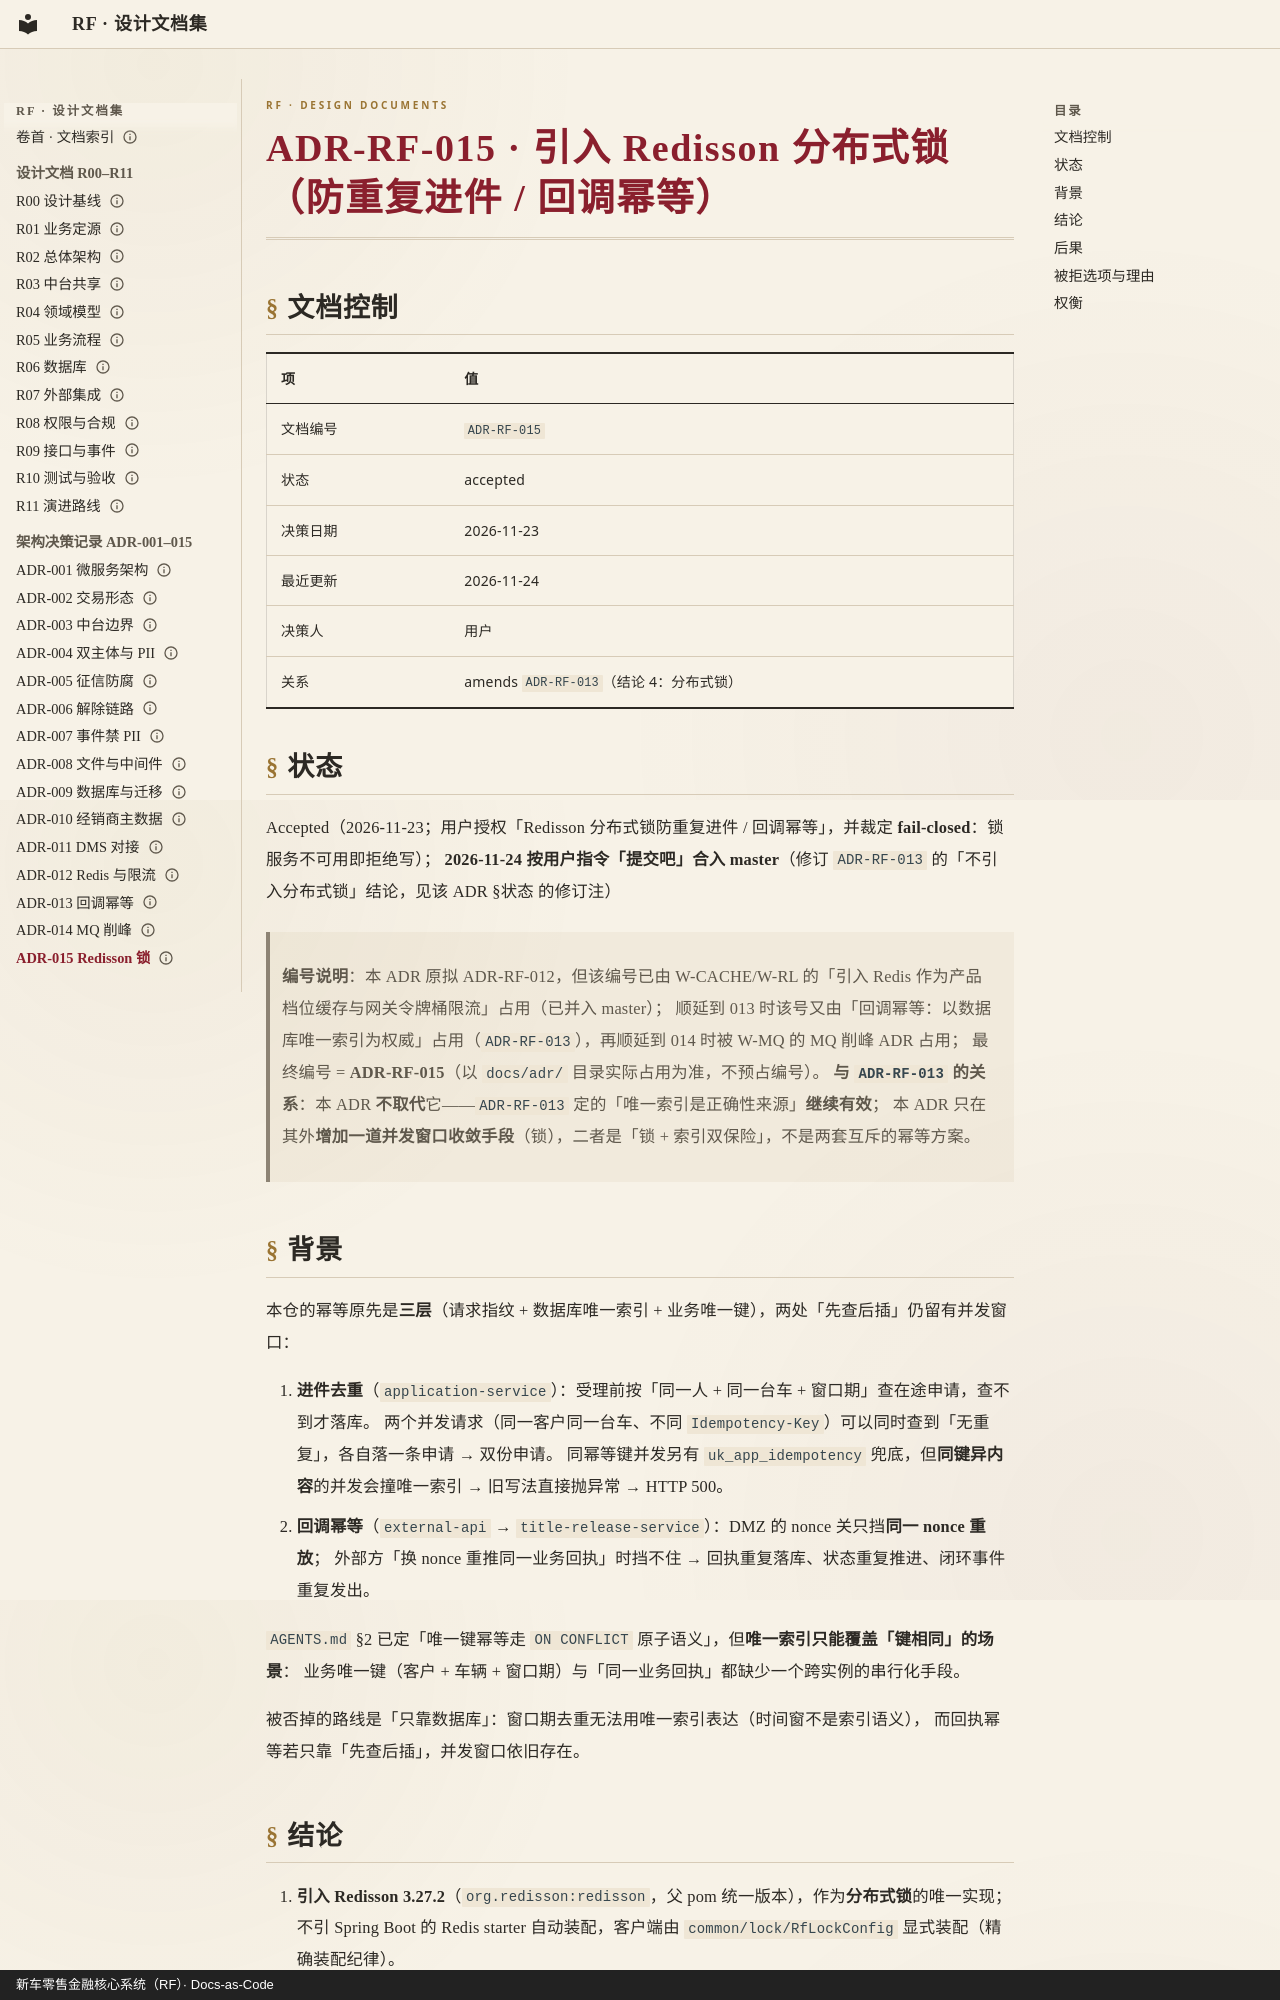

repository: anehing-pixel/retail-finance-system · page: adr/ADR-RF-015-引入Redisson分布式锁防重复进件与回调幂等/index.html · generator: mkdocs · copyright: 新车零售金融核心系统（RF）· Docs-as-Code

---
schema: 1
id: ADR-RF-015
title: "引入 Redisson 分布式锁（防重复进件 / 回调幂等）"
type: adr
status: accepted
date: "2026-11-23"
updated: "2026-11-24"
owner: 架构侧
deciders: ["用户"]
amends: ["ADR-RF-013"]
amendment_scope:
  - "ADR-RF-015 → ADR-RF-013 结论 4：分布式锁"
lang: zh-CN
---

# ADR-RF-015 · 引入 Redisson 分布式锁（防重复进件 / 回调幂等）

## 文档控制

| 项 | 值 |
|---|---|
| 文档编号 | `ADR-RF-015` |
| 状态 | accepted |
| 决策日期 | 2026-11-23 |
| 最近更新 | 2026-11-24 |
| 决策人 | 用户 |
| 关系 | amends `ADR-RF-013`（结论 4：分布式锁） |

## 状态

Accepted（2026-11-23；用户授权「Redisson 分布式锁防重复进件 / 回调幂等」，并裁定 **fail-closed**：锁服务不可用即拒绝写）；
**2026-11-24 按用户指令「提交吧」合入 master**（修订 `ADR-RF-013` 的「不引入分布式锁」结论，见该 ADR §状态 的修订注）

> **编号说明**：本 ADR 原拟 ADR-RF-012，但该编号已由 W-CACHE/W-RL 的「引入 Redis 作为产品档位缓存与网关令牌桶限流」占用（已并入 master）；
> 顺延到 013 时该号又由「回调幂等：以数据库唯一索引为权威」占用（`ADR-RF-013`），再顺延到 014 时被 W-MQ 的 MQ 削峰 ADR 占用；
> 最终编号 = **ADR-RF-015**（以 `docs/adr/` 目录实际占用为准，不预占编号）。
> **与 `ADR-RF-013` 的关系**：本 ADR **不取代**它——`ADR-RF-013` 定的「唯一索引是正确性来源」**继续有效**；
> 本 ADR 只在其外**增加一道并发窗口收敛手段**（锁），二者是「锁 + 索引双保险」，不是两套互斥的幂等方案。

## 背景

本仓的幂等原先是**三层**（请求指纹 + 数据库唯一索引 + 业务唯一键），两处「先查后插」仍留有并发窗口：

1. **进件去重**（`application-service`）：受理前按「同一人 + 同一台车 + 窗口期」查在途申请，查不到才落库。
   两个并发请求（同一客户同一台车、不同 `Idempotency-Key`）可以同时查到「无重复」，各自落一条申请 → 双份申请。
   同幂等键并发另有 `uk_app_idempotency` 兜底，但**同键异内容**的并发会撞唯一索引 → 旧写法直接抛异常 → HTTP 500。
2. **回调幂等**（`external-api` → `title-release-service`）：DMZ 的 nonce 关只挡**同一 nonce 重放**；
   外部方「换 nonce 重推同一业务回执」时挡不住 → 回执重复落库、状态重复推进、闭环事件重复发出。

`AGENTS.md` §2 已定「唯一键幂等走 `ON CONFLICT` 原子语义」，但**唯一索引只能覆盖「键相同」的场景**：
业务唯一键（客户 + 车辆 + 窗口期）与「同一业务回执」都缺少一个跨实例的串行化手段。

被否掉的路线是「只靠数据库」：窗口期去重无法用唯一索引表达（时间窗不是索引语义），
而回执幂等若只靠「先查后插」，并发窗口依旧存在。
